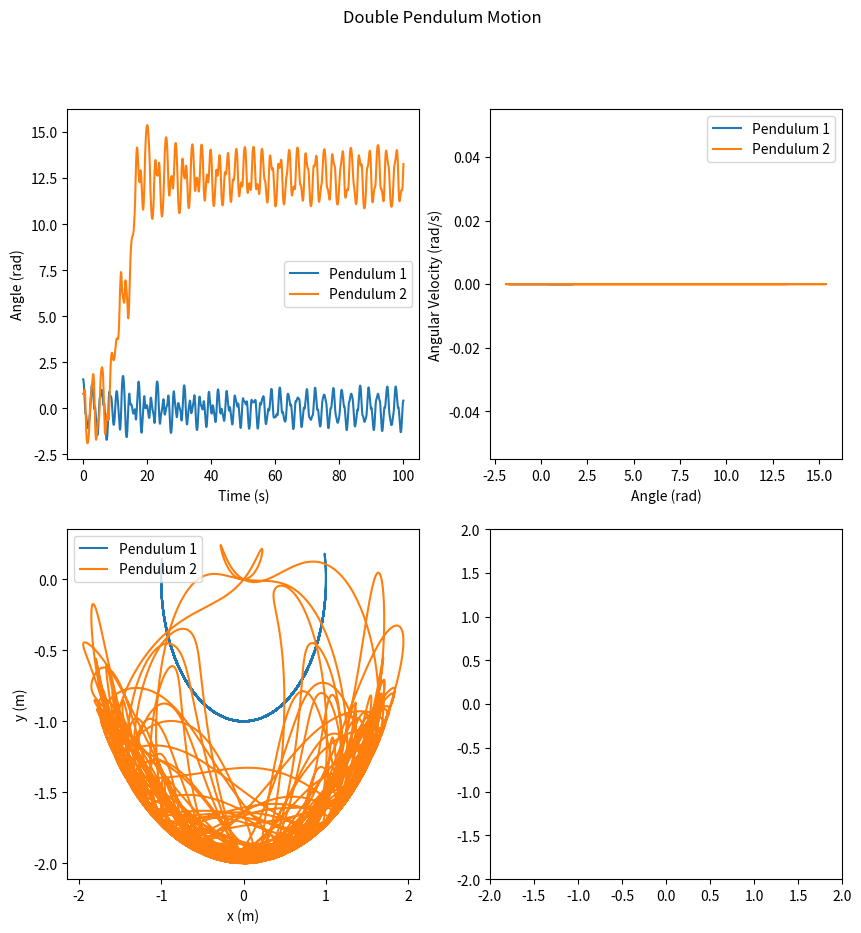

Generate this figure with matplotlib:
import numpy as np
import matplotlib.pyplot as plt
import matplotlib.animation as animation

# Define the parameters of the double pendulum
l1 = 1.0  # length of the first pendulum arm
l2 = 1.0  # length of the second pendulum arm
m1 = 1.0  # mass of the first pendulum
m2 = 1.0  # mass of the second pendulum
g = 9.81  # gravitational acceleration

# Define the initial conditions
theta1 = np.pi/2  # initial angle of the first pendulum
theta2 = np.pi/4  # initial angle of the second pendulum
omega1 = 0.0  # initial angular velocity of the first pendulum
omega2 = 0.0  # initial angular velocity of the second pendulum

# Define the time step and the number of iterations
dt = 0.01  # time step
nsteps = 10000  # number of iterations

# Define the arrays to store the motion
t = np.zeros(nsteps)  # time array
theta1_array = np.zeros(nsteps)  # array for the angle of the first pendulum
theta2_array = np.zeros(nsteps)  # array for the angle of the second pendulum

omega1_array = np.zeros(nsteps)  # array for the angular velocity of the first pendulum
omega2_array = np.zeros(nsteps)  # array for the angular velocity of the second pendulum
x1_array = np.zeros(nsteps)  # array for the x-coordinate of the first pendulum
y1_array = np.zeros(nsteps)  # array for the y-coordinate of the first pendulum
x2_array = np.zeros(nsteps)  # array for the x-coordinate of the second pendulum
y2_array = np.zeros(nsteps)  # array for the y-coordinate of the second pendulum

# Perform the simulation using the Euler method
for i in range(nsteps):
    # Compute the accelerations
    alpha1 = -g*(2*m1 + m2)*np.sin(theta1) - m2*g*np.sin(theta1 - 2*theta2) - 2*np.sin(theta1 - theta2)*m2*(omega2**2*l2 + omega1**2*l1*np.cos(theta1 - theta2))
    alpha1 /= l1*(2*m1 + m2 - m2*np.cos(2*theta1 - 2*theta2))
    
    alpha2 = 2*np.sin(theta1 - theta2)*(omega1**2*l1*(m1 + m2) + g*(m1 + m2)*np.cos(theta1) + omega2**2*l2*m2*np.cos(theta1 - theta2))
    alpha2 /= l2*(2*m1 + m2 - m2*np.cos(2*theta1 - 2*theta2))
    
    # Update the velocities
    omega1 += alpha1*dt
    omega2 += alpha2*dt
    
    # Update the angles
    theta1 += omega1*dt
    theta2 += omega2*dt
    
    # Compute the coordinates of the pendulums
    x1 = l1*np.sin(theta1)
    y1 = -l1*np.cos(theta1)
    
    x2 = x1 + l2*np.sin(theta2)
    y2 = y1 - l2*np.cos(theta2)
    
    # Store the motion
    t[i] = i*dt
    theta1_array[i] = theta1
    theta2_array[i] = theta2
    x1_array[i] = x1
    y1_array[i] = y1
    x2_array[i] = x2
    y2_array[i] = y2


fig, axs = plt.subplots(2, 2, figsize=(10, 10))

fig.suptitle('Double Pendulum Motion')

axs[0, 0].plot(t, theta1_array, label='Pendulum 1')
axs[0, 0].plot(t, theta2_array, label='Pendulum 2')
axs[0, 0].set_xlabel('Time (s)')
axs[0, 0].set_ylabel('Angle (rad)')
axs[0, 0].legend()

axs[0, 1].plot(theta1_array, omega1_array, label='Pendulum 1')
axs[0, 1].plot(theta2_array, omega2_array, label='Pendulum 2')
axs[0, 1].set_xlabel('Angle (rad)')
axs[0, 1].set_ylabel('Angular Velocity (rad/s)')
axs[0, 1].legend()

axs[1, 0].plot(x1_array, y1_array, label='Pendulum 1')
axs[1, 0].plot(x2_array, y2_array, label='Pendulum 2')
axs[1, 0].set_xlabel('x (m)')
axs[1, 0].set_ylabel('y (m)')
axs[1, 0].legend()

axs[1, 1].set_xlim(-2, 2)
axs[1, 1].set_ylim(-2, 2)

line1, = axs[1, 1].plot([], [], 'o-', lw=2)
line2, = axs[1, 1].plot([], [], 'o-', lw=2)

def init():
    line1.set_data([], [])
    line2.set_data([], [])
    return line1, line2

def animate(i):
    xdata = [0, x1_array[i], x2_array[i]]
    ydata = [0, y1_array[i], y2_array[i]]
    line1.set_data([xdata[0], xdata[1]], [ydata[0], ydata[1]])
    line2.set_data([xdata[1], xdata[2]], [ydata[1], ydata[2]])
    return line1, line2

anim = animation.FuncAnimation(fig, animate, init_func=init, frames=nsteps, interval=dt*1000, blit=True, repeat=False)

plt.show()